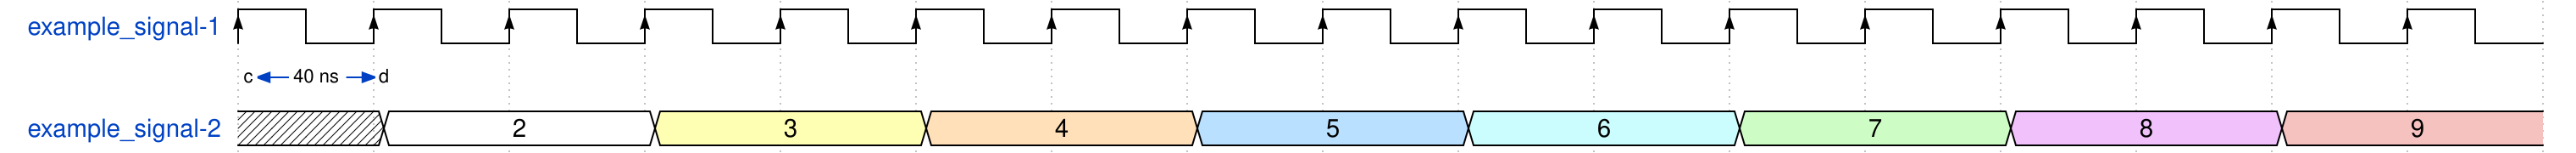

Write the WaveDrom specification (WaveJSON) that draws this timing diagram.

{
  signal: [
        // Signal-1 properties
        {
            name: 'example_signal-1',
			wave: 'P................',
          period: 1,
           phase: 0
        },
    	{
        	node: 'cd...............'
        },
        // Signal-2 properties
        {
            name: 'example_signal-2',
			wave: 'x2.3.4.5.6.7.8.9.',
          	data: ['2', '3', '4', '5', '6', '7', '8', '9']
        }
  ],
  config: { hscale: 2 },
  edge: [
    'c<->d 40 ns'
  ]
}